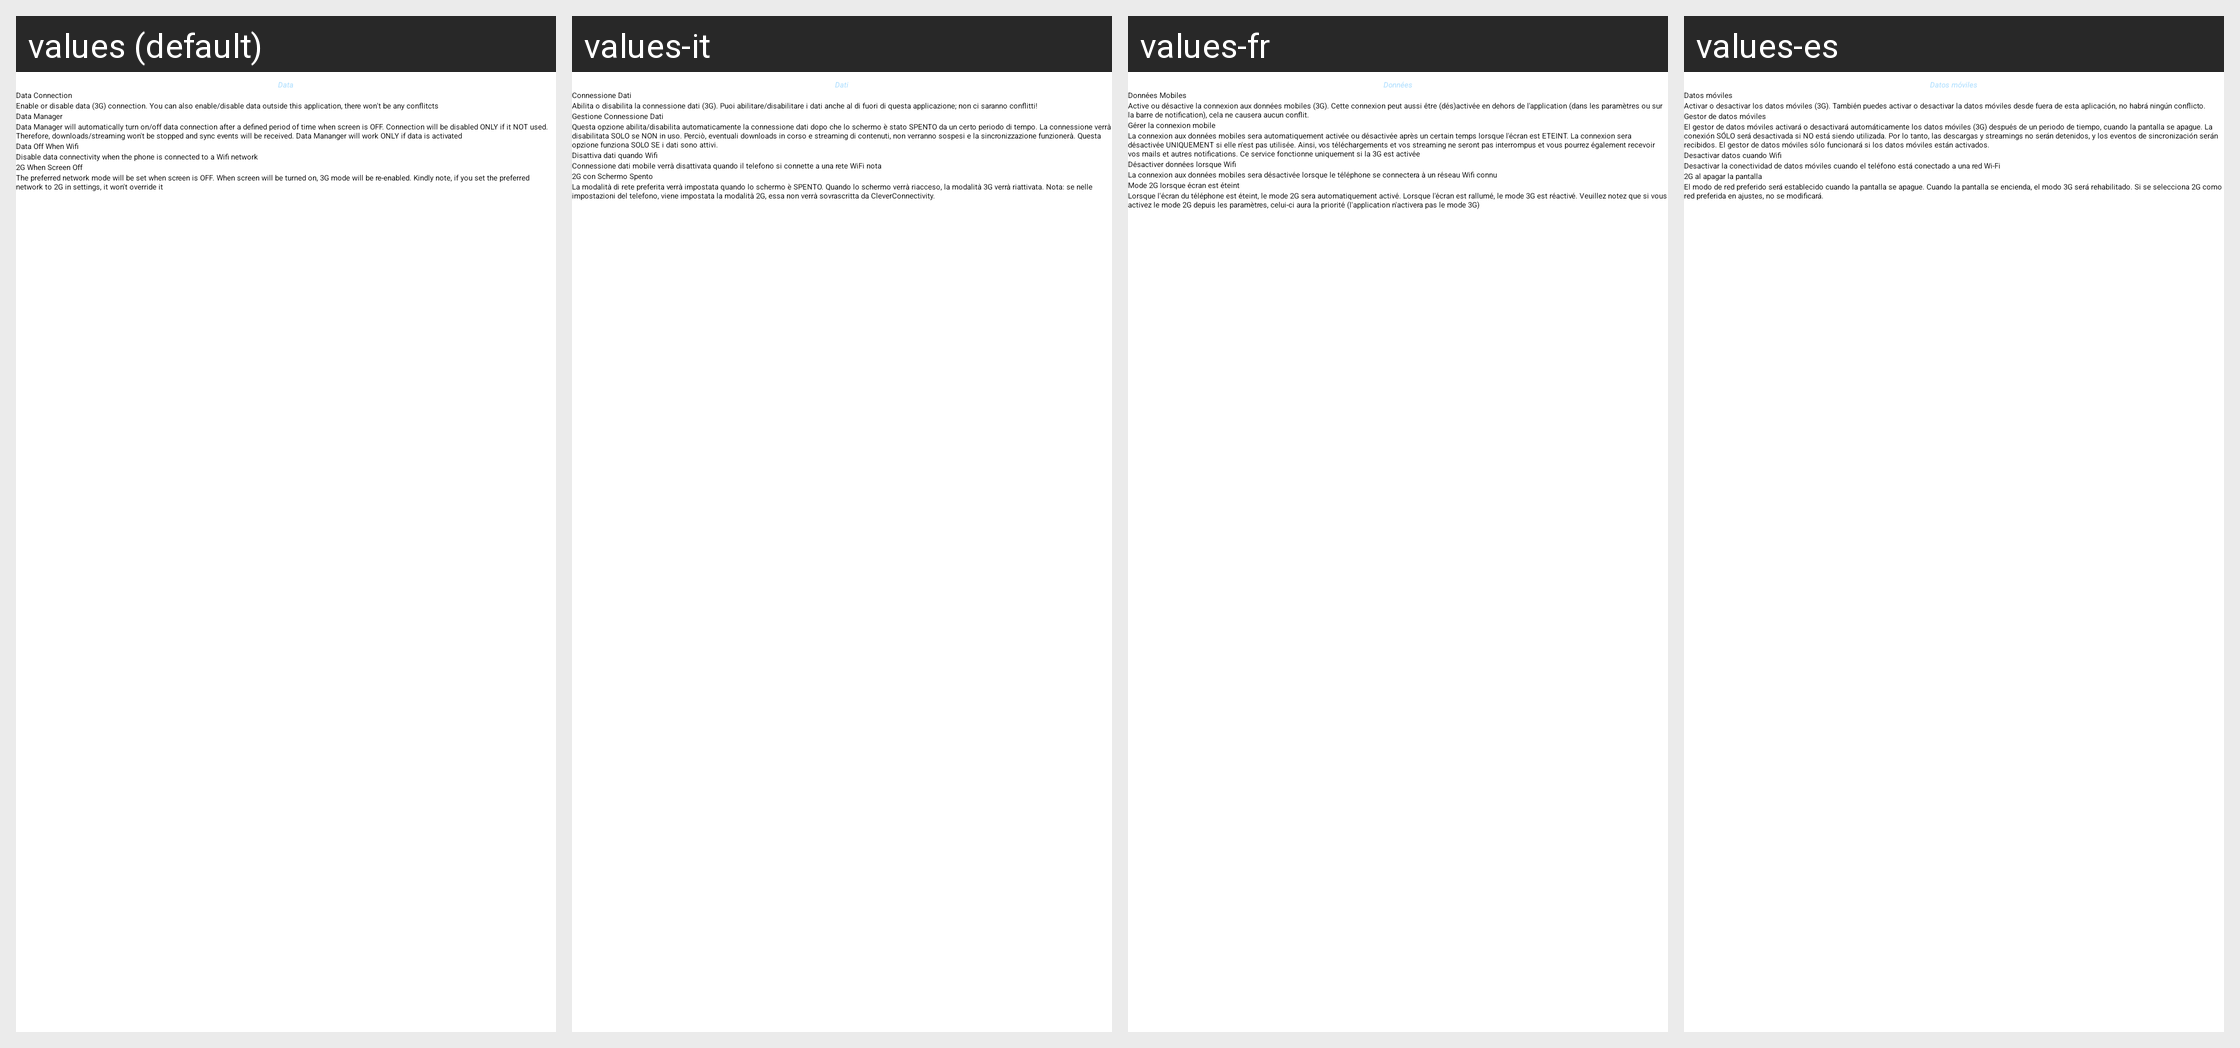

Here is an Android app screen in its default locale and in the app's own translations. Write out the translated-string differences for the strings that appear on this screen.
Android screen res/layout/tab_data.xml rendered under 4 locales, left to right: values (default), values-it, values-fr, values-es. Device: Nexus 5 (rendered at 1080×1920; each locale shown at half size, 540×960, under a caption strip naming it); theme Theme.Cconnect.
Strings drawn on this screen, with the default value and each locale's value (text and hints the layout hard-codes, and strings that could not be matched under every locale, appear in the picture but are not listed):

data_title
  values: Data
  values-it: Dati
  values-fr: Données
  values-es: Datos móviles

toggle_data
  values: Data Connection
  values-it: Connessione Dati
  values-fr: Données Mobiles
  values-es: Datos móviles

toggle_data_desc
  values: Enable or disable data (3G) connection. You can also enable/disable data outside this application, there won't be any conflitcts
  values-it: Abilita o disabilita la connessione dati (3G). Puoi abilitare/disabilitare i dati anche al di fuori di questa applicazione; non ci saranno conflitti!
  values-fr: Active ou désactive la connexion aux données mobiles (3G). Cette connexion peut aussi être (dés)activée en dehors de l'application (dans les paramètres ou sur la barre de notification), cela ne causera aucun conflit.
  values-es: Activar o desactivar los datos móviles (3G). También puedes activar o desactivar la datos móviles desde fuera de esta aplicación, no habrá ningún conflicto.

toggle_data_manager
  values: Data Manager
  values-it: Gestione Connessione Dati
  values-fr: Gérer la connexion mobile
  values-es: Gestor de datos móviles

toggle_data_manager_desc
  values: Data Manager will automatically turn on/off data connection after a defined period of time when screen is OFF. Connection will be disabled ONLY if it NOT used. Therefore, downloads/streaming won't be stopped and sync events will be received. Data Mananger will work ONLY if data is activated
  values-it: Questa opzione abilita/disabilita automaticamente la connessione dati dopo che lo schermo è stato SPENTO da un certo periodo di tempo. La connessione verrà disabilitata SOLO se NON in uso. Perciò, eventuali downloads in corso e streaming di contenuti, non verranno sospesi e la sincronizzazione funzionerà. Questa opzione funziona SOLO SE i dati sono attivi.
  values-fr: La connexion aux données mobiles sera automatiquement activée ou désactivée après un certain temps lorsque l'écran est ETEINT. La connexion sera désactivée UNIQUEMENT si elle n'est pas utilisée. Ainsi, vos téléchargements et vos streaming ne seront pas interrompus et vous pourrez également recevoir vos mails et autres notifications. Ce service fonctionne uniquement si la 3G est activée
  values-es: El gestor de datos móviles activará o desactivará automáticamente los datos móviles (3G) después de un periodo de tiempo, cuando la pantalla se apague. La conexión SÓLO será desactivada si NO está siendo utilizada. Por lo tanto, las descargas y streamings no serán detenidos, y los eventos de sincronización serán recibidos. El gestor de datos móviles sólo funcionará si los datos móviles están …[clipped]

data_off_when_wifi
  values: Data Off When Wifi
  values-it: Disattiva dati quando Wifi
  values-fr: Désactiver données lorsque Wifi
  values-es: Desactivar datos cuando Wifi

data_off_when_wifi_desc
  values: Disable data connectivity when the phone is connected to a Wifi network
  values-it: Connessione dati mobile verrà disattivata quando il telefono si connette a una rete WiFi nota
  values-fr: La connexion aux données mobiles sera désactivée lorsque le téléphone se connectera à un réseau Wifi connu
  values-es: Desactivar la conectividad de datos móviles cuando el teléfono está conectado a una red Wi-Fi

switch2G
  values: 2G When Screen Off
  values-it: 2G con Schermo Spento
  values-fr: Mode 2G lorsque écran est éteint
  values-es: 2G al apagar la pantalla

switch_desc2G
  values: The preferred network mode will be set when screen is OFF. When screen will be turned on, 3G mode will be re-enabled. Kindly note, if you set the preferred network to 2G in settings, it won't override it
  values-it: La modalità di rete preferita verrà impostata quando lo schermo è SPENTO. Quando lo schermo verrà riacceso, la modalità 3G verrà riattivata. Nota: se nelle impostazioni del telefono, viene impostata la modalità 2G, essa non verrà sovrascritta da CleverConnectivity.
  values-fr: Lorsque l'écran du téléphone est éteint, le mode 2G sera automatiquement activé. Lorsque l'écran est rallumé, le mode 3G est réactivé. Veuillez notez que si vous activez le mode 2G depuis les paramètres, celui-ci aura la priorité (l'application n'activera pas le mode 3G)
  values-es: El modo de red preferido será establecido cuando la pantalla se apague. Cuando la pantalla se encienda, el modo 3G será rehabilitado. Si se selecciona 2G como red preferida en ajustes, no se modificará.
